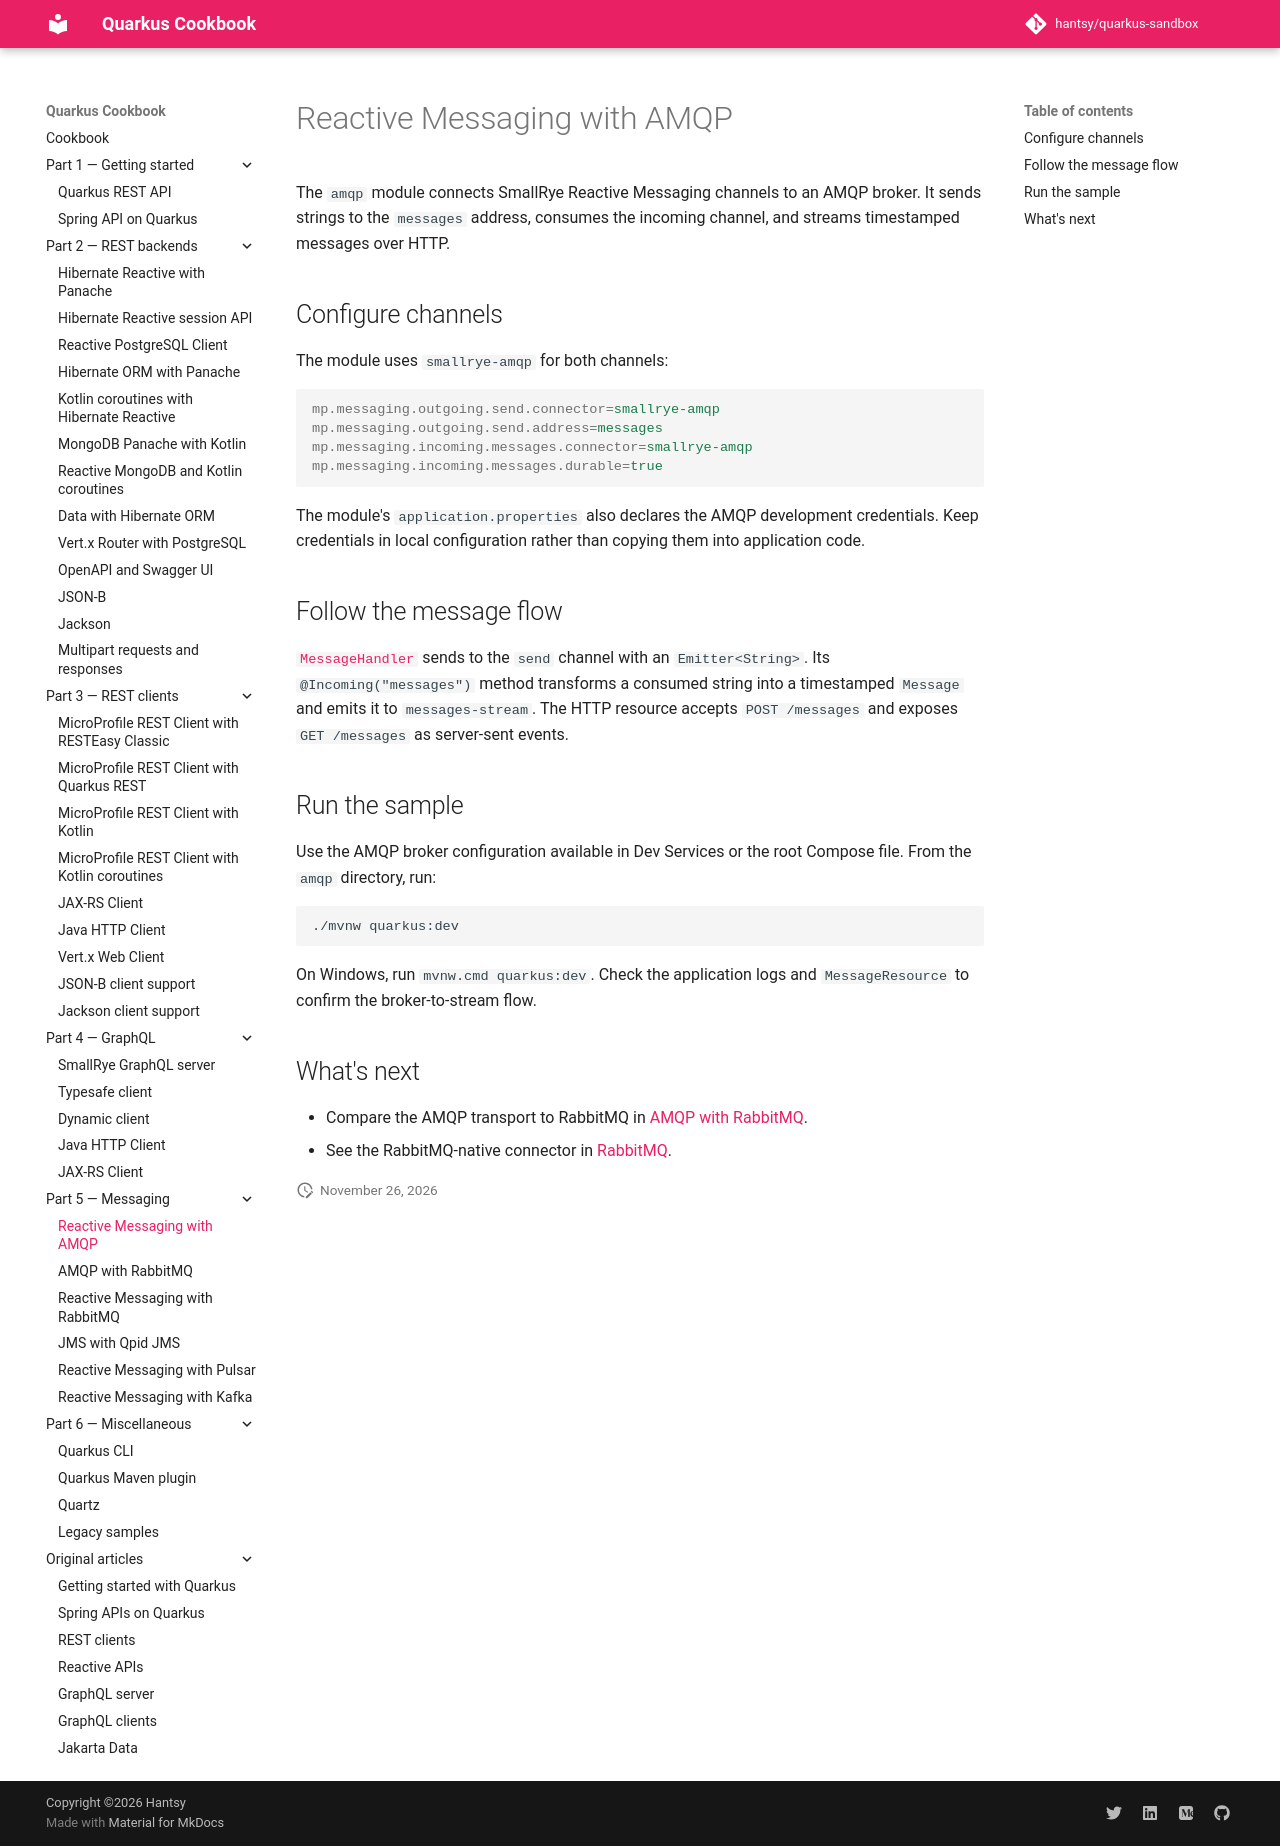

repository: hantsy/quarkus-sandbox · page: part-5-messaging/amqp/index.html · generator: mkdocs

# Reactive Messaging with AMQP

The `amqp` module connects SmallRye Reactive Messaging channels to an AMQP
broker. It sends strings to the `messages` address, consumes the incoming
channel, and streams timestamped messages over HTTP.

## Configure channels

The module uses `smallrye-amqp` for both channels:

```properties
mp.messaging.outgoing.send.connector=smallrye-amqp
mp.messaging.outgoing.send.address=messages
mp.messaging.incoming.messages.connector=smallrye-amqp
mp.messaging.incoming.messages.durable=true
```

The module's `application.properties` also declares the AMQP development
credentials. Keep credentials in local configuration rather than copying them
into application code.

## Follow the message flow

[`MessageHandler`](https://github.com/hantsy/quarkus-sandbox/blob/master/amqp/src/main/java/com/example/MessageHandler.java)
sends to the `send` channel with an `Emitter<String>`. Its `@Incoming("messages")`
method transforms a consumed string into a timestamped `Message` and emits it
to `messages-stream`. The HTTP resource accepts `POST /messages` and exposes
`GET /messages` as server-sent events.

## Run the sample

Use the AMQP broker configuration available in Dev Services or the root
Compose file. From the `amqp` directory, run:

```shell
./mvnw quarkus:dev
```

On Windows, run `mvnw.cmd quarkus:dev`. Check the application logs and
`MessageResource` to confirm the broker-to-stream flow.

## What's next

- Compare the AMQP transport to RabbitMQ in [AMQP with RabbitMQ](./amqp-rabbitmq.md).
- See the RabbitMQ-native connector in [RabbitMQ](./rabbitmq.md).
